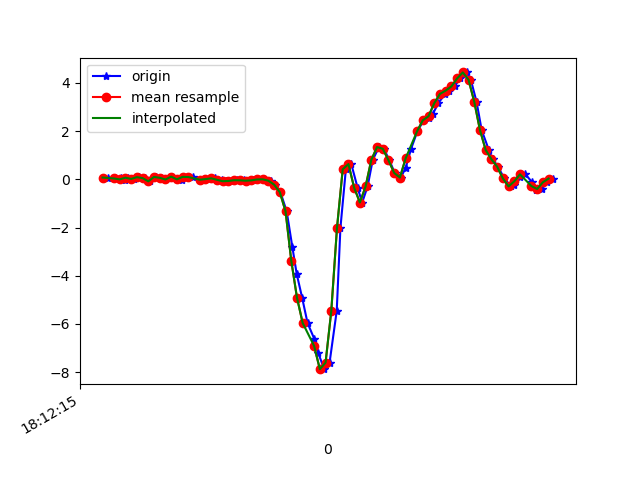

The data file committed next to this chart (first rows):
1617819136038, 514779653768045, 0.07643888, -0.10682359, -0.04510701
1617819136063, 514779672788605, 0.03734, 6.886502E-4, -0.08176
1617819136086, 514779691809165, 0.03734, -0.07506, -0.039
1617819136097, 514779710854541, -0.03718, -0.05062, -0.02678
1617819136110, 514779729875117, 0.07033, 0.1778, -0.05366
1617819136129, 514779748928877, 0.0178, -0.1985, -0.03533
1617819136148, 514779767950253, 0.09232, 0.06544, -0.09398
1617819136168, 514779786996429, 0.052, 0.08132, -0.07809
1617819136185, 514779806017773, -0.08116, -0.09338, -0.07565
1617819136206, 514779825063949, 0.1009, 0.1791, -0.1074
1617819136223, 514779844081709, 0.06422, -0.185, -0.07321
1617819136242, 514779863127597, -0.005417, -0.09949, -0.0952
1617819136261, 514779882148749, 0.1131, 0.2011, -0.1013
1617819136282, 514779901194637, 0.01902, -0.2815, -0.04144
1617819136299, 514779920215757, -0.01886, -0.08361, -0.07565
1617819136318, 514779939261677, 0.1033, 0.1791, -0.1184
1617819136338, 514779958145197, 0.09721, -0.2229, -0.06221
1617819136362, 514779977183949, -0.006639, -0.06773, -0.08665
1617819136375, 514779996197901, -0.02008, 0.1009, -0.127
1617819136394, 514780015211853, 0.01047, -0.04085, -0.116
1617819136414, 514780034250605, 0.04345, -0.03108, -0.1245
1617819136439, 514780053312941, -0.01763, -0.01642, -0.1441
1617819136451, 514780072353773, -0.07628, -0.007863, -0.1428
1617819136470, 514780091369901, -0.0665, 0.01413, -0.1404
1617819136489, 514780110410797, -0.03474, 0.05322, -0.1587
1617819136513, 514780129426797, -0.0384, 0.08254, -0.1783
1617819136533, 514780148494061, -0.05551, 0.1168, -0.1844
1617819136546, 514780167511149, -0.04207, 0.1461, -0.1758
1617819136565, 514780186553005, -0.004195, 0.1534, -0.1734
1617819136584, 514780205570093, 0.001913, 0.1449, -0.1771
1617819136609, 514780224611949, -0.05551, 0.1241, -0.1599
1617819136623, 514780243628973, -0.2192, 0.05444, -0.09153
1617819136642, 514780262672301, -0.532, -0.08972, 0.06363
1617819136664, 514780281714989, -1.325, -0.2656, 0.4057
1617819136684, 514780300732909, -2.823, -0.6981, 0.9396
1617819136699, 514780319775597, -3.924, -1.509, 1.41
1617819136718, 514780338793517, -4.909, -2.534, 1.862
1617819136737, 514780357843885, -5.964, -3.849, 2.089
1617819136760, 514780376886765, -6.605, -5.055, 1.93
1617819136775, 514780395904941, -7.223, -5.892, 1.346
1617819136795, 514780414947885, -7.877, -6.624, 0.4766
1617819136814, 514780433965997, -7.606, -7.044, -0.2821
1617819136839, 514780452998189, -5.46, -6.608, -0.8001
1617819136852, 514780472016109, -2.008, -5.751, -1.159
1617819136871, 514780491058733, 0.4185, -5.09, -1.261
1617819136890, 514780510076589, 0.6348, -4.489, -1.168
1617819136912, 514780529119213, -0.3487, -3.793, -1.026
1617819136928, 514780548134701, -0.9608, -2.985, -0.9406
1617819136947, 514780567177261, -0.2925, -2.093, -1.007
1617819136965, 514780586195117, 0.8107, -1.239, -1.06
1617819136987, 514780605237677, 1.342, -0.477, -0.9064
1617819137004, 514780624255405, 1.27, 0.289, -0.634
1617819137023, 514780643297965, 0.7936, 1.006, -0.4348
1617819137042, 514780662301741, 0.267, 1.574, -0.1917
1617819137063, 514780681344045, 0.07522, 1.971, 0.03308
1617819137080, 514780700361517, 0.4759, 2.342, 0.2115
1617819137099, 514780719403821, 1.265, 2.693, 0.3202
1617819137121, 514780738421421, 1.995, 2.96, 0.3006
1617819137143, 514780757443245, 2.45, 3.123, 0.2127
1617819137160, 514780776485677, 2.527, 3.329, 0.1113
1617819137175, 514780795503277, 2.71, 3.596, 0.001319
... 22 more rows
